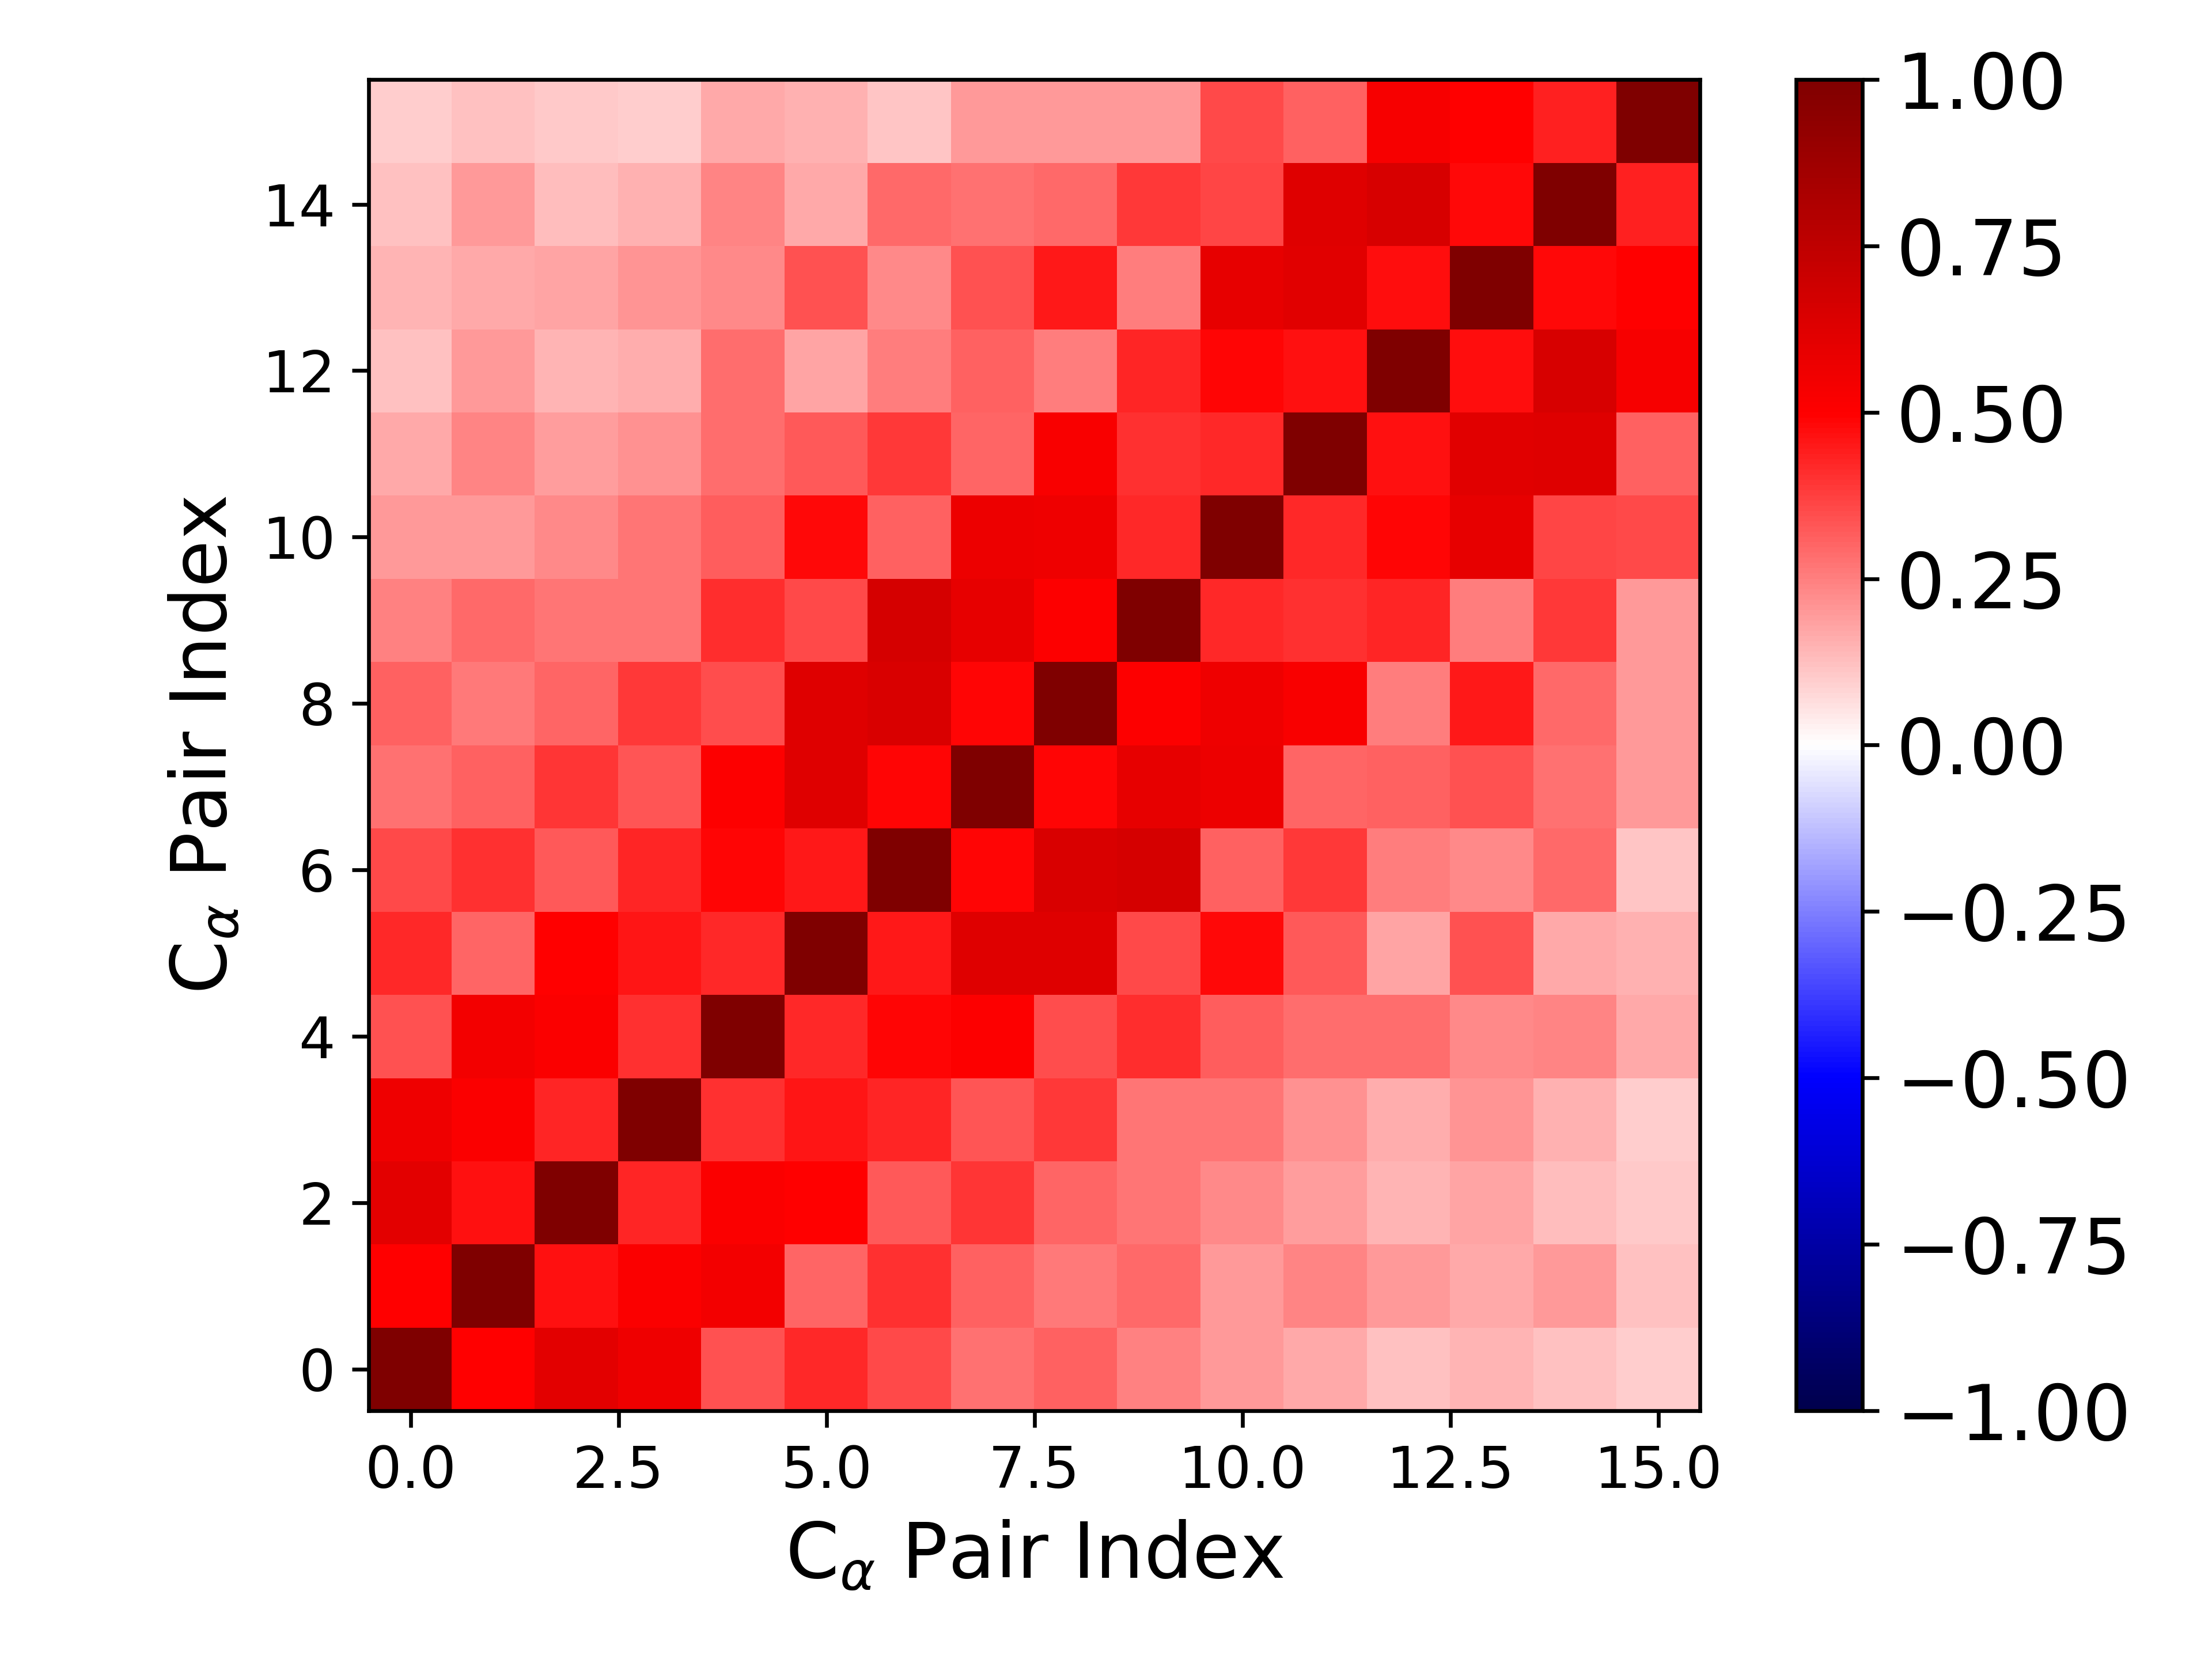

The file beside this chart, header and first rows:
1.000000000000000000e+00, 4.961823972210492317e-01, 6.017541657738046945e-01, 5.578545204291323056e-01, 3.360214379663346573e-01, 4.170137442638152669e-01, 3.561751001695567798e-01, 2.776428835397314332e-01, 3.085223598068350115e-01, 2.466534225592648677e-01, 2.008999069434548312e-01, 1.661436849226941015e-01, 1.173733973100555411e-01, 1.441121787001816423e-01, 1.183045553050473125e-01, 9.412729383235686476e-02
4.961823972210492317e-01, 1.000000000000000000e+00, 4.649203723811856648e-01, 5.105571902936344442e-01, 5.462464917990434987e-01, 3.012347769387073160e-01, 4.046016512826427491e-01, 3.055562891719969532e-01, 2.625480365397517279e-01, 2.940811035002527385e-01, 2.000007452739253067e-01, 2.414050659656707398e-01, 1.953951166141398299e-01, 1.690977455862454903e-01, 2.030417885531804190e-01, 1.173827568900392276e-01
6.017541657738046945e-01, 4.649203723811856648e-01, 1.000000000000000000e+00, 4.288081619812096346e-01, 5.131603630833978524e-01, 4.922083033562016929e-01, 3.278776694933837055e-01, 3.933134654298769961e-01, 3.034599187030233014e-01, 2.723200023940530179e-01, 2.314020472981410115e-01, 1.897721918904968774e-01, 1.422004202333687073e-01, 1.764202841059729909e-01, 1.310401736866696476e-01, 1.043676485360258144e-01
5.578545204291323056e-01, 5.105571902936344442e-01, 4.288081619812096346e-01, 1.000000000000000000e+00, 4.039980013023336536e-01, 4.588703664711294428e-01, 4.222629231864748478e-01, 3.298330579833300136e-01, 3.828720017116645224e-01, 2.718105821364358854e-01, 2.731822903912481393e-01, 2.163029990939172031e-01, 1.597128609012355427e-01, 2.070230808636133735e-01, 1.522053617265561598e-01, 1.004067998507552489e-01
3.360214379663346573e-01, 5.462464917990434987e-01, 5.131603630833978524e-01, 4.039980013023336536e-01, 1.000000000000000000e+00, 4.150481613333336650e-01, 4.860173021492820711e-01, 5.017961729562840922e-01, 3.488008282473422095e-01, 4.090413091951954905e-01, 3.186574521900548684e-01, 2.822266784018685470e-01, 2.849331284400001274e-01, 2.319498723608586499e-01, 2.398275443512155325e-01, 1.670812555098486196e-01
4.170137442638152669e-01, 3.012347769387073160e-01, 4.922083033562016929e-01, 4.588703664711294428e-01, 4.150481613333336650e-01, 1.000000000000000000e+00, 4.507223709008844614e-01, 6.232126592410350829e-01, 6.210984429322798928e-01, 3.521773043838319350e-01, 4.830589984471208020e-01, 3.210590966260292167e-01, 1.742671298227923271e-01, 3.416556310649452310e-01, 1.695996609993183912e-01, 1.544184671082452498e-01
3.561751001695567798e-01, 4.046016512826427491e-01, 3.278776694933837055e-01, 4.222629231864748478e-01, 4.860173021492820711e-01, 4.507223709008844614e-01, 1.000000000000000000e+00, 4.866581515486996801e-01, 6.434441711114431417e-01, 6.598990519204840366e-01, 3.048489866818015481e-01, 3.856824573265856815e-01, 2.513822872086937110e-01, 2.285767271088773311e-01, 2.939179303572721502e-01, 1.151745631470621894e-01
2.776428835397314332e-01, 3.055562891719969532e-01, 3.933134654298769961e-01, 3.298330579833300136e-01, 5.017961729562840922e-01, 6.232126592410350829e-01, 4.866581515486996801e-01, 1.000000000000000000e+00, 4.898271026937345840e-01, 5.907753123785957072e-01, 5.672219192460786763e-01, 3.020641139516255236e-01, 3.122648128382957688e-01, 3.383022437548554584e-01, 2.744807043643112121e-01, 1.964206979456727953e-01
3.085223598068350115e-01, 2.625480365397517279e-01, 3.034599187030233014e-01, 3.828720017116645224e-01, 3.488008282473422095e-01, 6.210984429322798928e-01, 6.434441711114431417e-01, 4.898271026937345840e-01, 1.000000000000000000e+00, 5.049202554988682090e-01, 5.584523722413510249e-01, 5.157128843556458841e-01, 2.536290741638878576e-01, 4.518784224813592876e-01, 2.949320556888316847e-01, 1.974478168433229930e-01
2.466534225592648677e-01, 2.940811035002527385e-01, 2.723200023940530179e-01, 2.718105821364358854e-01, 4.090413091951954905e-01, 3.521773043838319350e-01, 6.598990519204840366e-01, 5.907753123785957072e-01, 5.049202554988682090e-01, 1.000000000000000000e+00, 4.150658153190168176e-01, 4.037213293942016890e-01, 4.251514240740135731e-01, 2.526720436715467200e-01, 3.866264704671716346e-01, 1.957315832652701260e-01
2.008999069434548312e-01, 2.000007452739253067e-01, 2.314020472981410115e-01, 2.731822903912481393e-01, 3.186574521900548684e-01, 4.830589984471208020e-01, 3.048489866818015481e-01, 5.672219192460786763e-01, 5.584523722413510249e-01, 4.150658153190168176e-01, 1.000000000000000000e+00, 4.161523012291790113e-01, 4.859795070783652915e-01, 5.917080140614872086e-01, 3.616369821115969496e-01, 3.580547096320881306e-01
1.661436849226941015e-01, 2.414050659656707398e-01, 1.897721918904968774e-01, 2.163029990939172031e-01, 2.822266784018685470e-01, 3.210590966260292167e-01, 3.856824573265856815e-01, 3.020641139516255236e-01, 5.157128843556458841e-01, 4.037213293942016890e-01, 4.161523012291790113e-01, 1.000000000000000000e+00, 4.639395699078860957e-01, 6.165507453292885520e-01, 6.202587962937526900e-01, 3.109060452805426644e-01
1.173733973100555411e-01, 1.953951166141398299e-01, 1.422004202333687073e-01, 1.597128609012355427e-01, 2.849331284400001274e-01, 1.742671298227923271e-01, 2.513822872086937110e-01, 3.122648128382957688e-01, 2.536290741638878576e-01, 4.251514240740135731e-01, 4.859795070783652915e-01, 4.639395699078860957e-01, 1.000000000000000000e+00, 4.703696385196251550e-01, 6.525156845752472234e-01, 5.254384516074104283e-01
1.441121787001816423e-01, 1.690977455862454903e-01, 1.764202841059729909e-01, 2.070230808636133735e-01, 2.319498723608586499e-01, 3.416556310649452310e-01, 2.285767271088773311e-01, 3.383022437548554584e-01, 4.518784224813592876e-01, 2.526720436715467200e-01, 5.917080140614872086e-01, 6.165507453292885520e-01, 4.703696385196251550e-01, 1.000000000000000000e+00, 4.784915133961223366e-01, 4.970655520020154650e-01
1.183045553050473125e-01, 2.030417885531804190e-01, 1.310401736866696476e-01, 1.522053617265561598e-01, 2.398275443512155325e-01, 1.695996609993183912e-01, 2.939179303572721502e-01, 2.744807043643112121e-01, 2.949320556888316847e-01, 3.866264704671716346e-01, 3.616369821115969496e-01, 6.202587962937526900e-01, 6.525156845752472234e-01, 4.784915133961223366e-01, 1.000000000000000000e+00, 4.325841206903218716e-01
9.412729383235686476e-02, 1.173827568900392276e-01, 1.043676485360258144e-01, 1.004067998507552489e-01, 1.670812555098486196e-01, 1.544184671082452498e-01, 1.151745631470621894e-01, 1.964206979456727953e-01, 1.974478168433229930e-01, 1.957315832652701260e-01, 3.580547096320881306e-01, 3.109060452805426644e-01, 5.254384516074104283e-01, 4.970655520020154650e-01, 4.325841206903218716e-01, 1.000000000000000000e+00
